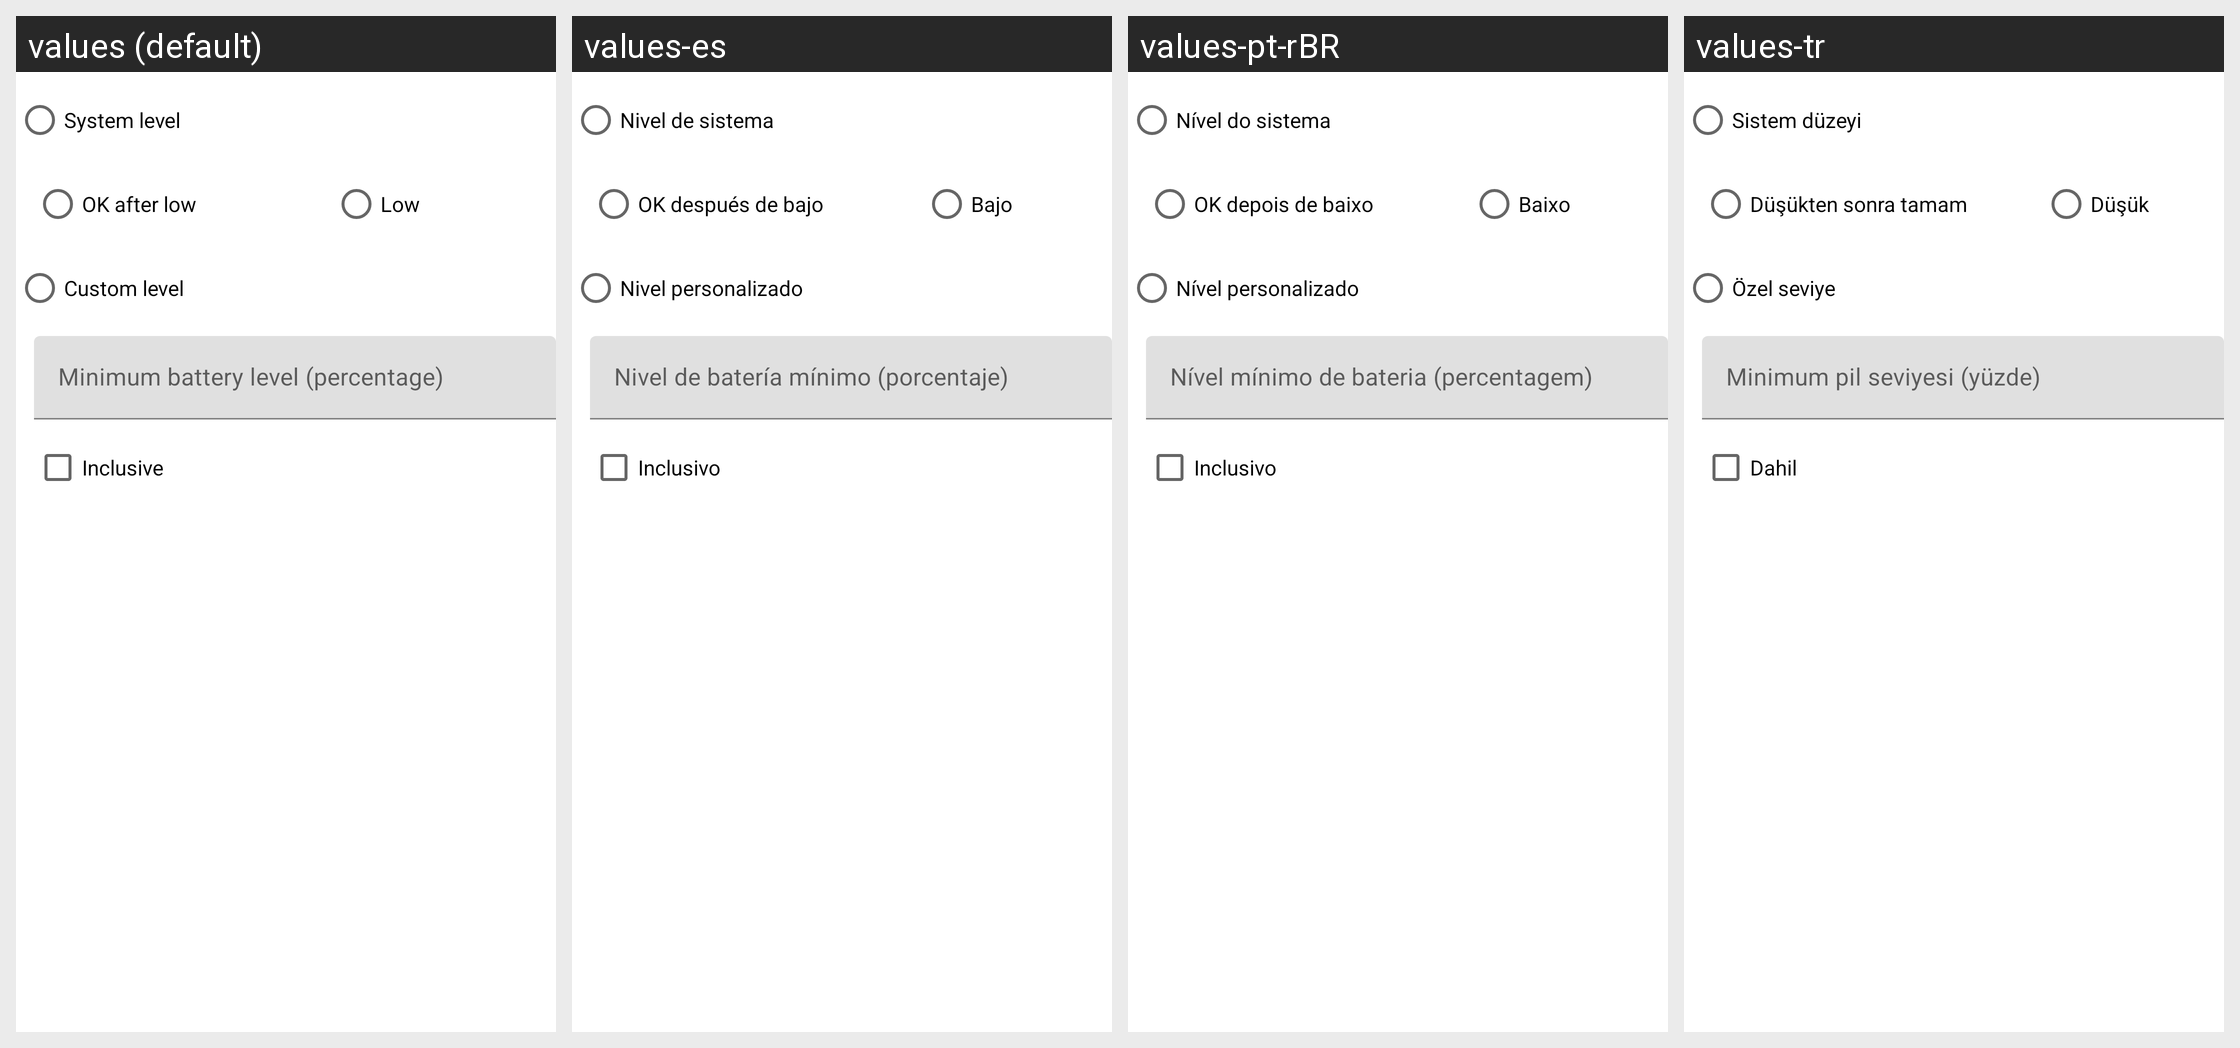

The Android screen above is rendered under several locales of the same app. Produce the string resources it draws, with the default and per-locale values.
Android screen res/layout/skill_usource__battery_level.xml rendered under 4 locales, left to right: values (default), values-es, values-pt-rBR, values-tr. Device: Nexus 5 (rendered at 1080×1920; each locale shown at half size, 540×960, under a caption strip naming it); theme AppTheme.
Other locales in the repository, not shown: values-ca, values-cs, values-da, values-de, values-eo, values-fr, values-gl, values-he, values-hu, values-id, values-it, values-ja, values-ko, values-nb-rNO, values-nl, values-or, values-pl, values-pt, values-ru, values-sv, values-uk, values-vi, values-zh, values-zh-rCN, values-zh-rTW.
Strings drawn on this screen, with the default value and each locale's value (text and hints the layout hard-codes, and strings that could not be matched under every locale, appear in the picture but are not listed):

usource_battery_level__level_system
  values: System level
  values-es: Nivel de sistema
  values-pt-rBR: Nível do sistema
  values-tr: Sistem düzeyi

usource_battery_level__ok_after_low
  values: OK after low
  values-es: OK después de bajo
  values-pt-rBR: OK depois de baixo
  values-tr: Düşükten sonra tamam

usource_battery_level__low
  values: Low
  values-es: Bajo
  values-pt-rBR: Baixo
  values-tr: Düşük

usource_battery_level__level_custom
  values: Custom level
  values-es: Nivel personalizado
  values-pt-rBR: Nível personalizado
  values-tr: Özel seviye

usource_battery_level__inclusive
  values: Inclusive
  values-es: Inclusivo
  values-pt-rBR: Inclusivo
  values-tr: Dahil
